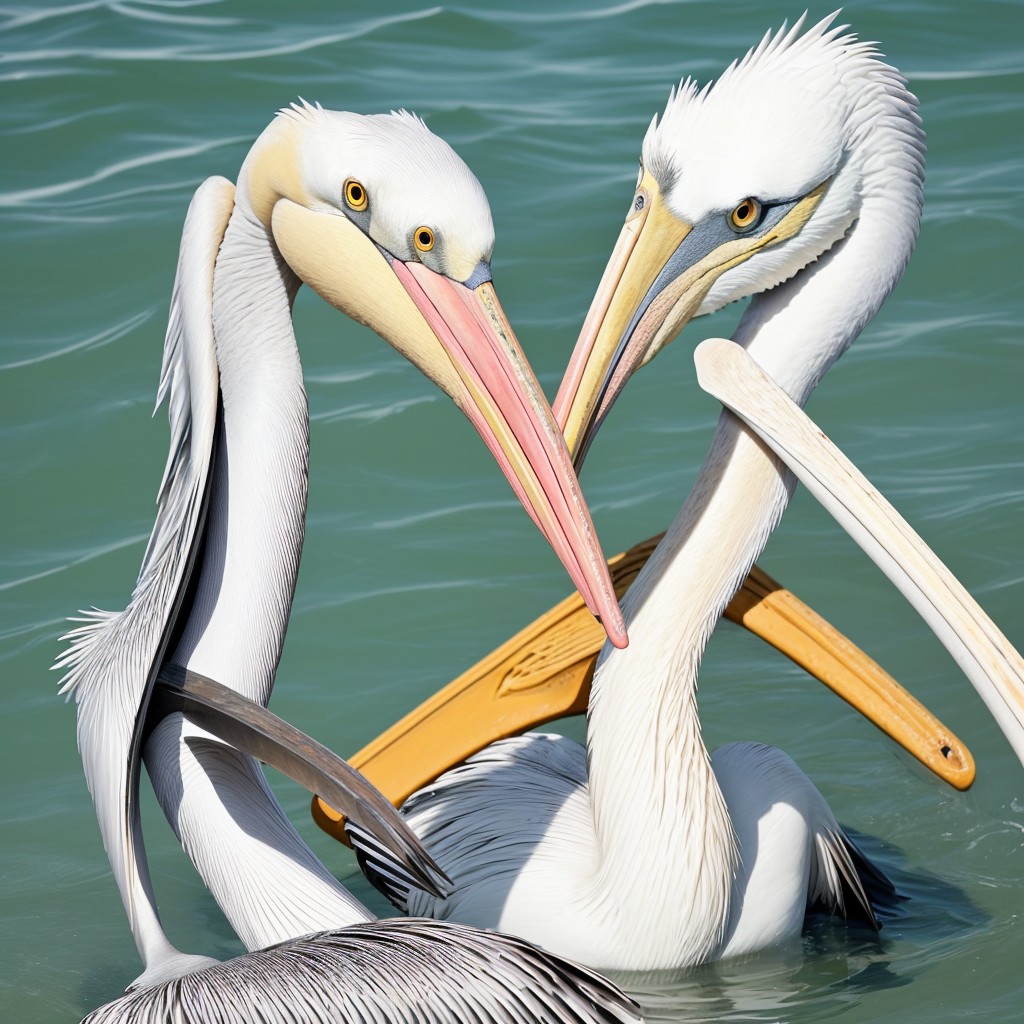
Generation parameters embedded in this image by AUTOMATIC1111 Stable Diffusion web UI or a fork of it (Forge, ...) (PNG 'parameters' text chunk):
A fish eating a pelican
Steps: 20, Sampler: DPM++ 2M Karras, CFG scale: 7.0, Seed: 3737658089, Size: 1024x1024, Model hash: 463d6a9fe8, Model: absolutereality_v181, VAE hash: c6a580b13a, VAE: vae-ft-mse-840000-ema-pruned.ckpt, Version: v1.7.0